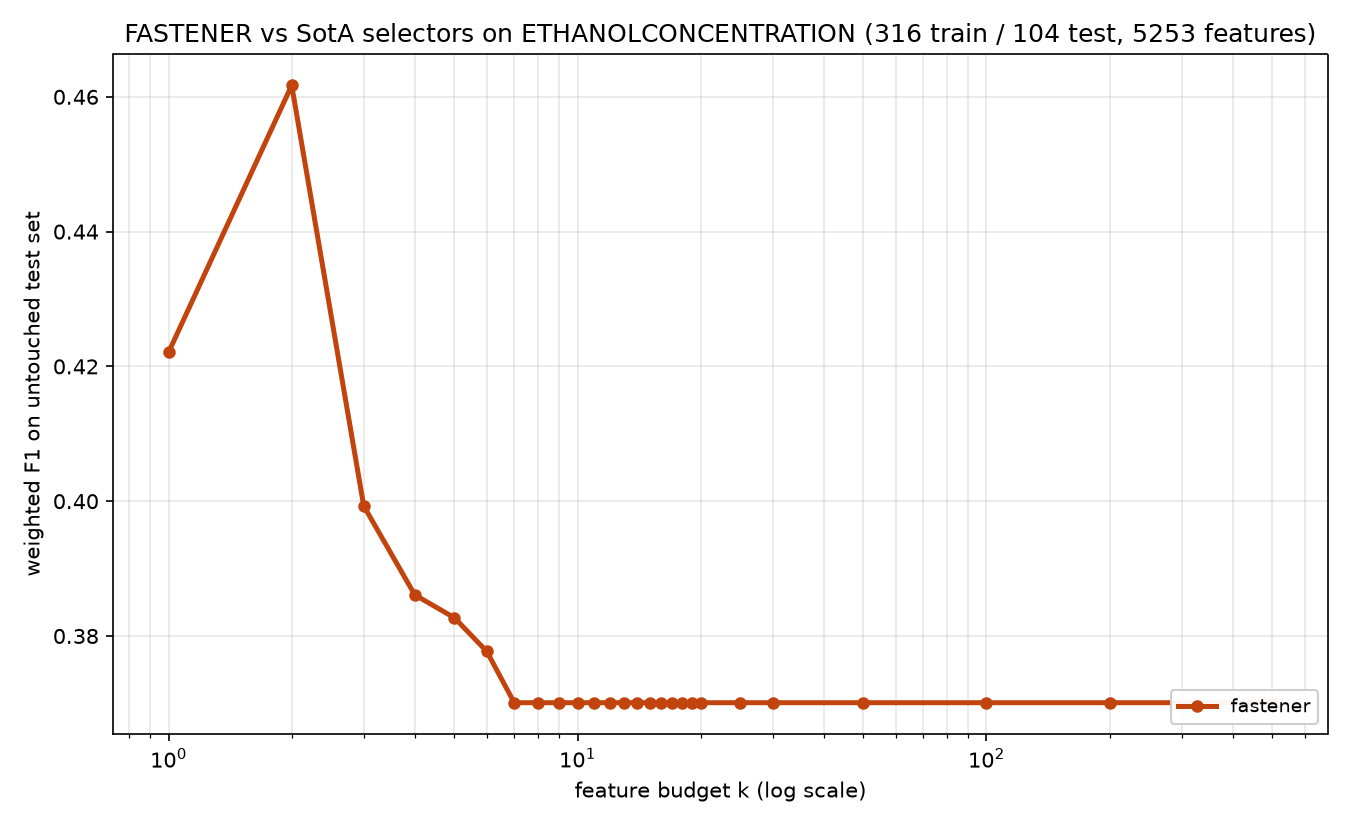

The data file committed next to this chart (first rows):
method, algorithm_id, seed, budget_k, n_features_used, val_f1, test_f1, test_accuracy, test_balanced_accuracy
fastener, fastener@f7f475c+b7e724d#e357, 1999, 1, 1, 0.4019, 0.4221, 0.4231, 0.4231
fastener, fastener@f7f475c+b7e724d#e357, 1999, 2, 2, 0.4829, 0.4617, 0.4615, 0.4615
fastener, fastener@f7f475c+b7e724d#e357, 1999, 3, 3, 0.5408, 0.3993, 0.4038, 0.4038
fastener, fastener@f7f475c+b7e724d#e357, 1999, 4, 4, 0.5756, 0.3861, 0.3846, 0.3846
fastener, fastener@f7f475c+b7e724d#e357, 1999, 5, 5, 0.5762, 0.3827, 0.3846, 0.3846
fastener, fastener@f7f475c+b7e724d#e357, 1999, 6, 6, 0.6099, 0.3777, 0.3846, 0.3846
fastener, fastener@f7f475c+b7e724d#e357, 1999, 7, 7, 0.61, 0.3701, 0.375, 0.375
fastener, fastener@f7f475c+b7e724d#e357, 1999, 8, 7, 0.61, 0.3701, 0.375, 0.375
fastener, fastener@f7f475c+b7e724d#e357, 1999, 9, 7, 0.61, 0.3701, 0.375, 0.375
fastener, fastener@f7f475c+b7e724d#e357, 1999, 10, 7, 0.61, 0.3701, 0.375, 0.375
fastener, fastener@f7f475c+b7e724d#e357, 1999, 11, 7, 0.61, 0.3701, 0.375, 0.375
fastener, fastener@f7f475c+b7e724d#e357, 1999, 12, 7, 0.61, 0.3701, 0.375, 0.375
fastener, fastener@f7f475c+b7e724d#e357, 1999, 13, 7, 0.61, 0.3701, 0.375, 0.375
fastener, fastener@f7f475c+b7e724d#e357, 1999, 14, 7, 0.61, 0.3701, 0.375, 0.375
fastener, fastener@f7f475c+b7e724d#e357, 1999, 15, 7, 0.61, 0.3701, 0.375, 0.375
fastener, fastener@f7f475c+b7e724d#e357, 1999, 16, 7, 0.61, 0.3701, 0.375, 0.375
fastener, fastener@f7f475c+b7e724d#e357, 1999, 17, 7, 0.61, 0.3701, 0.375, 0.375
fastener, fastener@f7f475c+b7e724d#e357, 1999, 18, 7, 0.61, 0.3701, 0.375, 0.375
fastener, fastener@f7f475c+b7e724d#e357, 1999, 19, 7, 0.61, 0.3701, 0.375, 0.375
fastener, fastener@f7f475c+b7e724d#e357, 1999, 20, 7, 0.61, 0.3701, 0.375, 0.375
fastener, fastener@f7f475c+b7e724d#e357, 1999, 25, 7, 0.61, 0.3701, 0.375, 0.375
fastener, fastener@f7f475c+b7e724d#e357, 1999, 30, 7, 0.61, 0.3701, 0.375, 0.375
fastener, fastener@f7f475c+b7e724d#e357, 1999, 50, 7, 0.61, 0.3701, 0.375, 0.375
fastener, fastener@f7f475c+b7e724d#e357, 1999, 100, 7, 0.61, 0.3701, 0.375, 0.375
fastener, fastener@f7f475c+b7e724d#e357, 1999, 200, 7, 0.61, 0.3701, 0.375, 0.375
fastener, fastener@f7f475c+b7e724d#e357, 1999, 500, 7, 0.61, 0.3701, 0.375, 0.375
